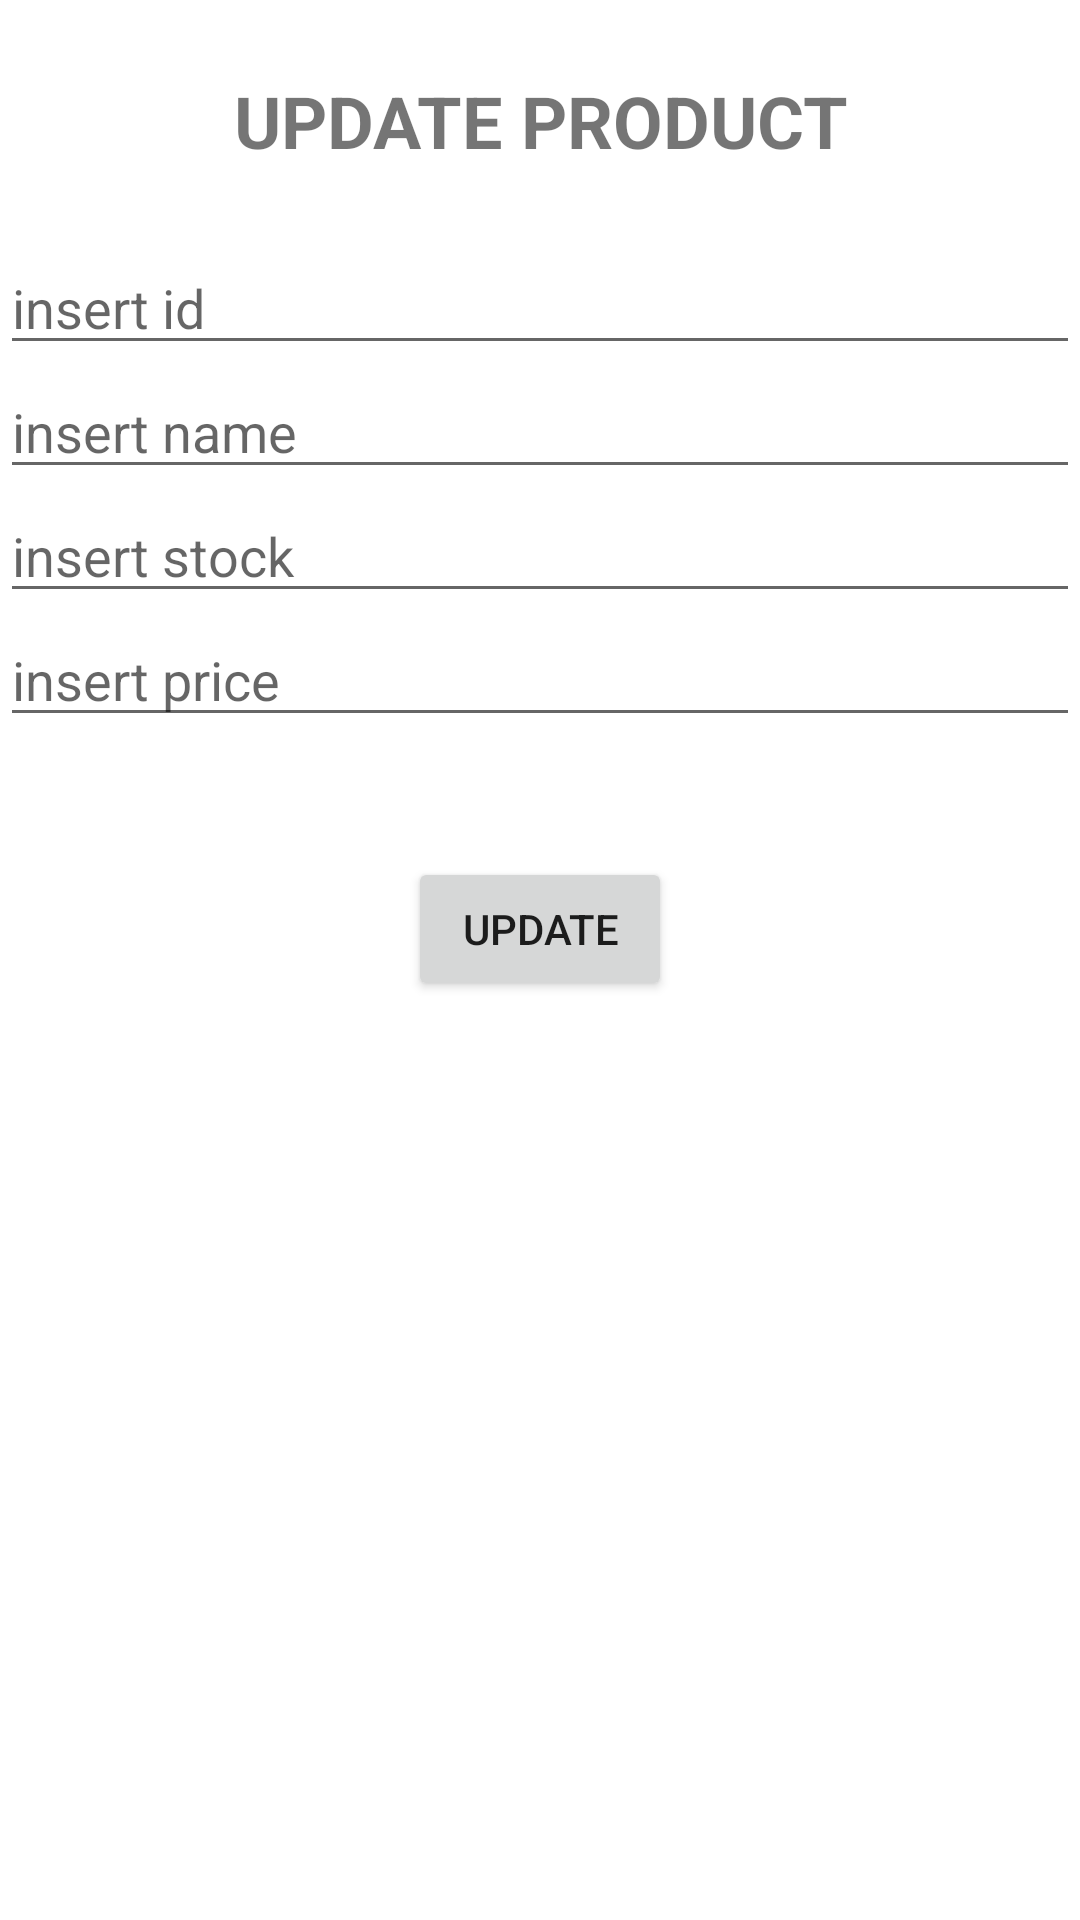

Produce the Android XML layout that renders to this screen, including the resource entries it uses.
<!-- AndroidManifest.xml: application theme Theme.MyApplication -->
<!-- res/layout/fragment_update_product.xml -->
<?xml version="1.0" encoding="utf-8"?>
<ScrollView xmlns:android="http://schemas.android.com/apk/res/android"
    xmlns:tools="http://schemas.android.com/tools"
    android:layout_width="match_parent"
    android:layout_height="wrap_content"
    android:fillViewport="true">

    <LinearLayout
        android:layout_width="match_parent"
        android:layout_height="match_parent"
        android:orientation="vertical"
        tools:context=".UpdateProductFragment">

        <TextView
            android:id="@+id/textView"
            android:layout_width="match_parent"
            android:layout_height="wrap_content"
            android:layout_gravity="center_horizontal"
            android:layout_margin="24dp"
            android:text="UPDATE PRODUCT"
            android:textAlignment="center"
            android:textSize="24dp"
            android:textStyle="bold" />

        <EditText
            android:id="@+id/ProductEditText1"
            android:layout_width="match_parent"
            android:layout_height="wrap_content"
            android:ems="10"
            android:hint="insert id"
            android:inputType="number" />

        <EditText
            android:id="@+id/ProductEditText2"
            android:layout_width="match_parent"
            android:layout_height="wrap_content"
            android:ems="10"
            android:hint="insert name"
            android:inputType="text" />

        <EditText
            android:id="@+id/ProductEditText3"
            android:layout_width="match_parent"
            android:layout_height="wrap_content"
            android:ems="10"
            android:hint="insert stock"
            android:inputType="number" />

        <EditText
            android:id="@+id/ProductEditText4"
            android:layout_width="match_parent"
            android:layout_height="wrap_content"
            android:ems="10"
            android:hint="insert price"
            android:inputType="number" />

        <Button
            android:id="@+id/updateProductSubmitButton"
            android:layout_width="wrap_content"
            android:layout_height="wrap_content"
            android:layout_gravity="center_horizontal"
            android:layout_marginTop="40dp"
            android:text="UPDATE" />

    </LinearLayout>
</ScrollView>
<!-- resources referenced by this layout -->
<resources>
  <style name="Theme.MyApplication" parent="Theme.MaterialComponents.DayNight.NoActionBar">
          
          <item name="colorPrimary">@color/black</item>
          <item name="colorPrimaryVariant">@color/black</item>
          <item name="colorOnPrimary">@color/white</item>
          
          <item name="colorSecondary">@color/teal_200</item>
          <item name="colorSecondaryVariant">@color/teal_700</item>
          <item name="colorOnSecondary">@color/black</item>
          
          <item name="android:statusBarColor">#000000</item>
          
      </style>
  <!-- not gathered from this repository: default colours our renderer supplied (Android Studio template values) -->
  <color name="teal_200">#FF03DAC5</color>
  <color name="teal_700">#FF018786</color>
  <color name="black">#FF000000</color>
  <color name="white">#FFFFFFFF</color>
</resources>
